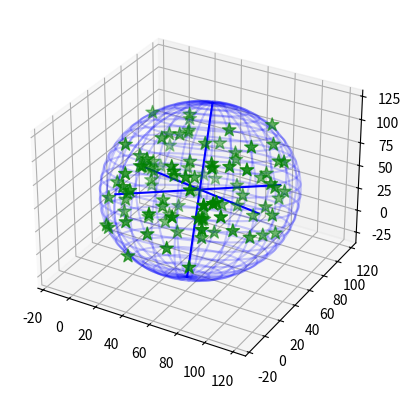

Recreate this plot in Python.
# -*- coding: utf-8 -*-
"""
Created on Tue Jun  5 11:25:39 2018

[redacted]
"""

#!/usr/bin/python

from __future__ import division
from mpl_toolkits.mplot3d import Axes3D
import matplotlib.pyplot as plt
import sys
import numpy as np
from numpy import linalg
from random import random

class EllipsoidTool:
    """Some stuff for playing with ellipsoids"""
    def __init__(self): pass
    
    def getMinVolEllipse(self, P=None, tolerance=0.01):
        """ Find the minimum volume ellipsoid which holds all the points
        
        Based on work by Nima Moshtagh
        http://www.mathworks.com/matlabcentral/fileexchange/9542
        and also by looking at:
        http://cctbx.sourceforge.net/current/python/scitbx.math.minimum_covering_ellipsoid.html
        Which is based on the first reference anyway!
        
        Here, P is a numpy array of N dimensional points like this:
        P = [[x,y,z,...], <-- one point per line
             [x,y,z,...],
             [x,y,z,...]]
        
        Returns:
        (center, radii, rotation)
        
        """
        (N, d) = np.shape(P)
        d = float(d)
    
        # Q will be our working array
        Q = np.vstack([np.copy(P.T), np.ones(N)]) 
        QT = Q.T
        
        # initializations
        err = 1.0 + tolerance
        u = (1.0 / N) * np.ones(N)

        # Khachiyan Algorithm
        while err > tolerance:
            V = np.dot(Q, np.dot(np.diag(u), QT))
            M = np.diag(np.dot(QT , np.dot(linalg.inv(V), Q)))    # M the diagonal vector of an NxN matrix
            j = np.argmax(M)
            maximum = M[j]
            step_size = (maximum - d - 1.0) / ((d + 1.0) * (maximum - 1.0))
            new_u = (1.0 - step_size) * u
            new_u[j] += step_size
            err = np.linalg.norm(new_u - u)
            u = new_u

        # center of the ellipse 
        center = np.dot(P.T, u)
    
        # the A matrix for the ellipse
        A = linalg.inv(
                       np.dot(P.T, np.dot(np.diag(u), P)) - 
                       np.array([[a * b for b in center] for a in center])
                       ) / d
                       
        # Get the values we'd like to return
        U, s, rotation = linalg.svd(A)
        radii = 1.0/np.sqrt(s)
        
        return (center, radii, rotation)

    def getEllipsoidVolume(self, radii):
        """Calculate the volume of the blob"""
        return 4./3.*np.pi*radii[0]*radii[1]*radii[2]

    def plotEllipsoid(self, center, radii, rotation, ax=None, plotAxes=False, cageColor='b', cageAlpha=0.2):
        """Plot an ellipsoid"""
        make_ax = ax == None
        if make_ax:
            fig = plt.figure()
            ax = fig.add_subplot(111, projection='3d')
            
        u = np.linspace(0.0, 2.0 * np.pi, 100)
        v = np.linspace(0.0, np.pi, 100)
        
        # cartesian coordinates that correspond to the spherical angles:
        x = radii[0] * np.outer(np.cos(u), np.sin(v))
        y = radii[1] * np.outer(np.sin(u), np.sin(v))
        z = radii[2] * np.outer(np.ones_like(u), np.cos(v))
        # rotate accordingly
        for i in range(len(x)):
            for j in range(len(x)):
                [x[i,j],y[i,j],z[i,j]] = np.dot([x[i,j],y[i,j],z[i,j]], rotation) + center
    
        if plotAxes:
            # make some purdy axes
            axes = np.array([[radii[0],0.0,0.0],
                             [0.0,radii[1],0.0],
                             [0.0,0.0,radii[2]]])
            # rotate accordingly
            for i in range(len(axes)):
                axes[i] = np.dot(axes[i], rotation)
    
    
            # plot axes
            for p in axes:
                X3 = np.linspace(-p[0], p[0], 100) + center[0]
                Y3 = np.linspace(-p[1], p[1], 100) + center[1]
                Z3 = np.linspace(-p[2], p[2], 100) + center[2]
                ax.plot(X3, Y3, Z3, color=cageColor)
    
        # plot ellipsoid
        ax.plot_wireframe(x, y, z,  rstride=4, cstride=4, color=cageColor, alpha=cageAlpha)
        
        if make_ax:
            plt.show()
            plt.close(fig)
            del fig
        
if __name__ == "__main__":
    # make 100 random points
    P = np.reshape([random()*100 for i in range(300)],(100,3))

    # find the ellipsoid
    ET = EllipsoidTool()
    (center, radii, rotation) = ET.getMinVolEllipse(P, .01)

    fig = plt.figure()
    ax = fig.add_subplot(111, projection='3d')

    # plot points
    ax.scatter(P[:,0], P[:,1], P[:,2], color='g', marker='*', s=100)

    # plot ellipsoid
    ET.plotEllipsoid(center, radii, rotation, ax=ax, plotAxes=True)
    
    plt.show()
#    plt.close(fig)
#    del fig